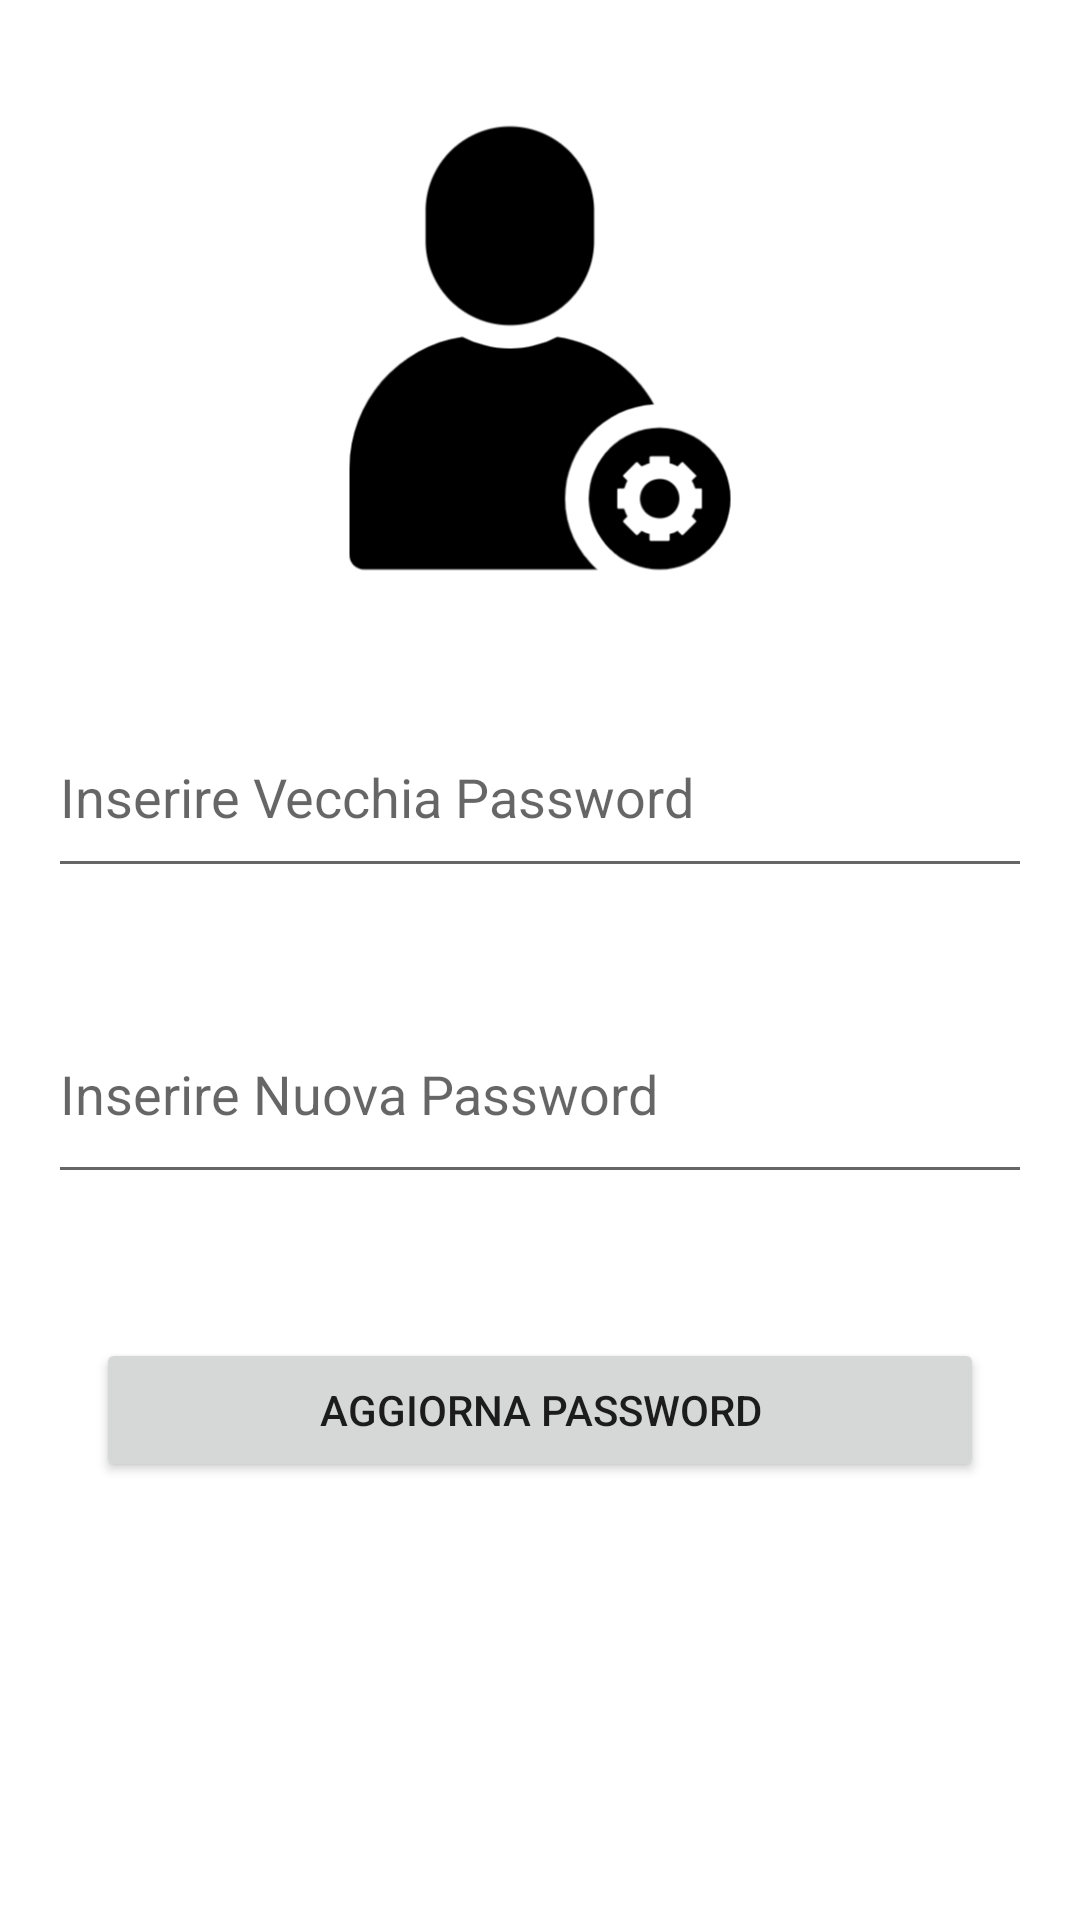

Layout XML and referenced resources for this Android screen:
<!-- AndroidManifest.xml: application theme Theme.UTutor -->
<!-- res/layout/activity_profilo.xml -->
<?xml version="1.0" encoding="utf-8"?>
<androidx.constraintlayout.widget.ConstraintLayout xmlns:android="http://schemas.android.com/apk/res/android"
    xmlns:app="http://schemas.android.com/apk/res-auto"
    xmlns:tools="http://schemas.android.com/tools"
    android:layout_width="match_parent"
    android:layout_height="match_parent"
    tools:context=".views.Profile">

    <LinearLayout
        android:layout_width="0dp"
        android:layout_height="0dp"
        android:orientation="vertical"
        app:layout_constraintBottom_toBottomOf="parent"
        app:layout_constraintEnd_toEndOf="parent"
        app:layout_constraintStart_toStartOf="parent"
        app:layout_constraintTop_toTopOf="parent">

        <ImageView
            android:id="@+id/imageView2"
            android:layout_width="match_parent"
            android:layout_height="168dp"
            android:layout_marginTop="32dp"
            app:srcCompat="@drawable/settings" />

        <EditText
            android:id="@+id/oldPassword"
            android:layout_width="match_parent"
            android:layout_height="64dp"
            android:layout_marginStart="16dp"
            android:layout_marginTop="32dp"
            android:layout_marginEnd="16dp"
            android:layout_marginBottom="16dp"
            android:ems="10"
            android:hint="Inserire Vecchia Password"
            android:inputType="textPassword" />

        <EditText
            android:id="@+id/newPassword"
            android:layout_width="match_parent"
            android:layout_height="70dp"
            android:layout_marginStart="16dp"
            android:layout_marginTop="16dp"
            android:layout_marginEnd="16dp"
            android:layout_marginBottom="32dp"
            android:ems="10"
            android:hint="Inserire Nuova Password"
            android:inputType="textPassword" />

        <Button
            android:id="@+id/changePassword"
            android:layout_width="match_parent"
            android:layout_height="wrap_content"
            android:layout_marginStart="32dp"
            android:layout_marginTop="16dp"
            android:layout_marginEnd="32dp"
            android:text="AGGIORNA PASSWORD" />
    </LinearLayout>

</androidx.constraintlayout.widget.ConstraintLayout>
<!-- resources referenced by this layout -->
<resources>
  <!-- drawable settings: png bitmap (drawable, 21975 bytes) -->
  <style name="Theme.UTutor" parent="Theme.MaterialComponents.DayNight.DarkActionBar">
          
          <item name="colorPrimary">@color/purple_500</item>
          <item name="colorPrimaryVariant">@color/purple_700</item>
          <item name="colorOnPrimary">@color/white</item>
          
          <item name="colorSecondary">@color/purple_500</item>
          <item name="colorSecondaryVariant">@color/purple_700</item>
          <item name="colorOnSecondary">@color/black</item>
          
          <item name="android:statusBarColor">?attr/colorPrimaryVariant</item>
          
      </style>
  <color name="purple_500">#83b0f7</color>
  <color name="purple_700">#2c508a</color>
  <color name="white">#FFFFFFFF</color>
  <color name="black">#FF000000</color>
</resources>
